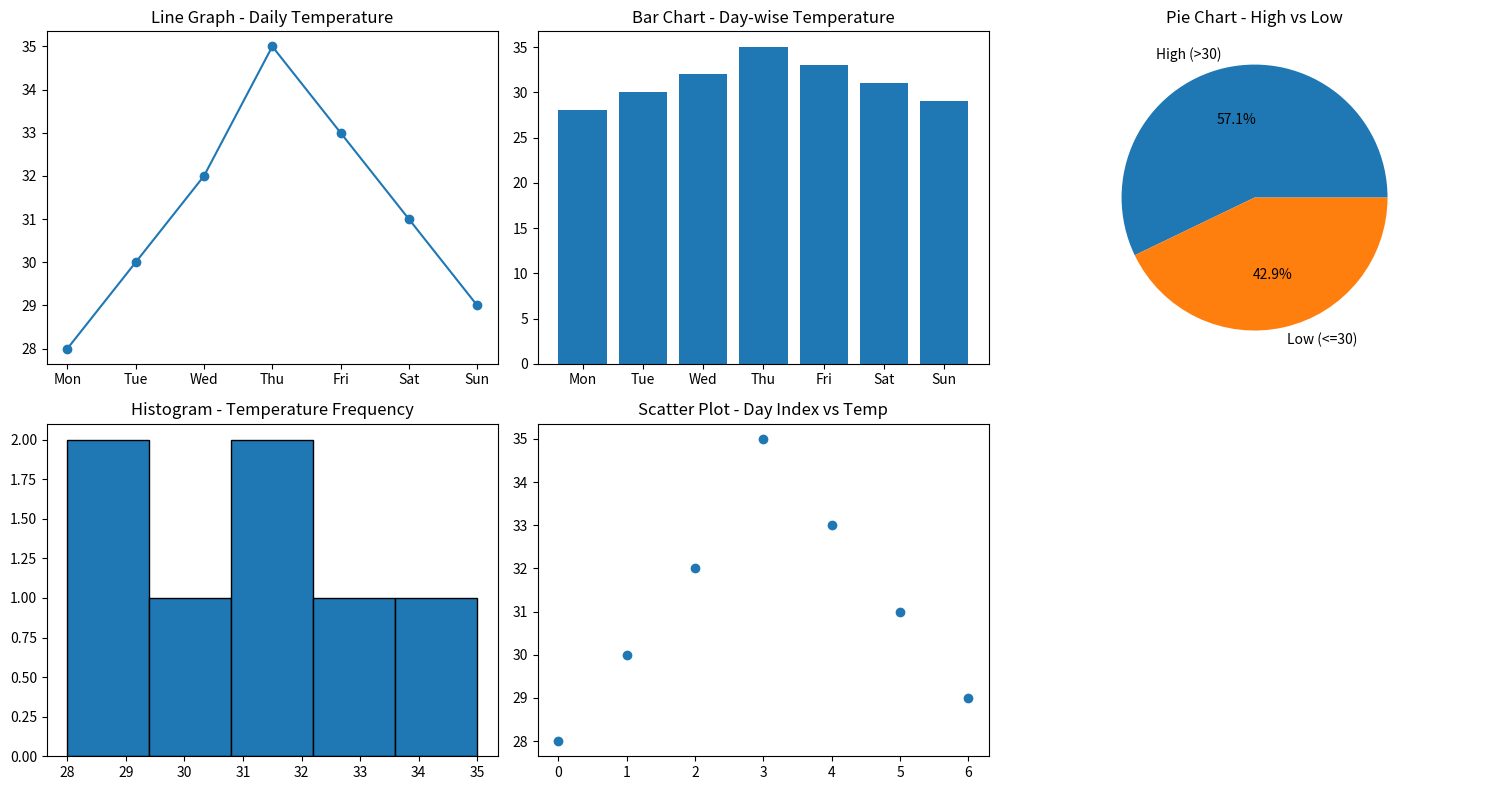

This chart was generated by the following Python code:
# 4. Temperature Monitoring System
# Scenario:
# temps = np.array([28, 30, 32, 35, 33, 31, 29])
# days = ["Mon", "Tue", "Wed", "Thu", "Fri", "Sat", "Sun"]
# Task:
# ● Create DataFrame
# ● Plot:
# ○ Line graph → daily temperature trend
# ○ Bar chart → day-wise temperature
# ○ Pie chart → proportion of high (>30) vs low temps
# ○ Histogram → temperature frequency
# ○ Scatter plot → day index vs temperature

import numpy as np
import pandas as pd
import matplotlib.pyplot as plt

temps = np.array([28, 30, 32, 35, 33, 31, 29])
days = ["Mon", "Tue", "Wed", "Thu", "Fri", "Sat", "Sun"]

# Create DataFrame
df = pd.DataFrame({"Day": days, "Temp": temps})
print(df)

fig, axes = plt.subplots(2, 3, figsize=(15, 8))

# Line graph -> daily temperature trend
axes[0, 0].plot(df["Day"], df["Temp"], marker="o")
axes[0, 0].set_title("Line Graph - Daily Temperature")

# Bar chart -> day-wise temperature
axes[0, 1].bar(df["Day"], df["Temp"])
axes[0, 1].set_title("Bar Chart - Day-wise Temperature")

# Pie chart -> proportion of high (>30) vs low temps
high = (df["Temp"] > 30).sum()
low = (df["Temp"] <= 30).sum()
axes[0, 2].pie([high, low], labels=["High (>30)", "Low (<=30)"], autopct="%1.1f%%")
axes[0, 2].set_title("Pie Chart - High vs Low")

# Histogram -> temperature frequency
axes[1, 0].hist(df["Temp"], bins=5, edgecolor="black")
axes[1, 0].set_title("Histogram - Temperature Frequency")

# Scatter plot -> day index vs temperature
axes[1, 1].scatter(df.index, df["Temp"])
axes[1, 1].set_title("Scatter Plot - Day Index vs Temp")

axes[1, 2].axis("off")

plt.tight_layout()
plt.show()
